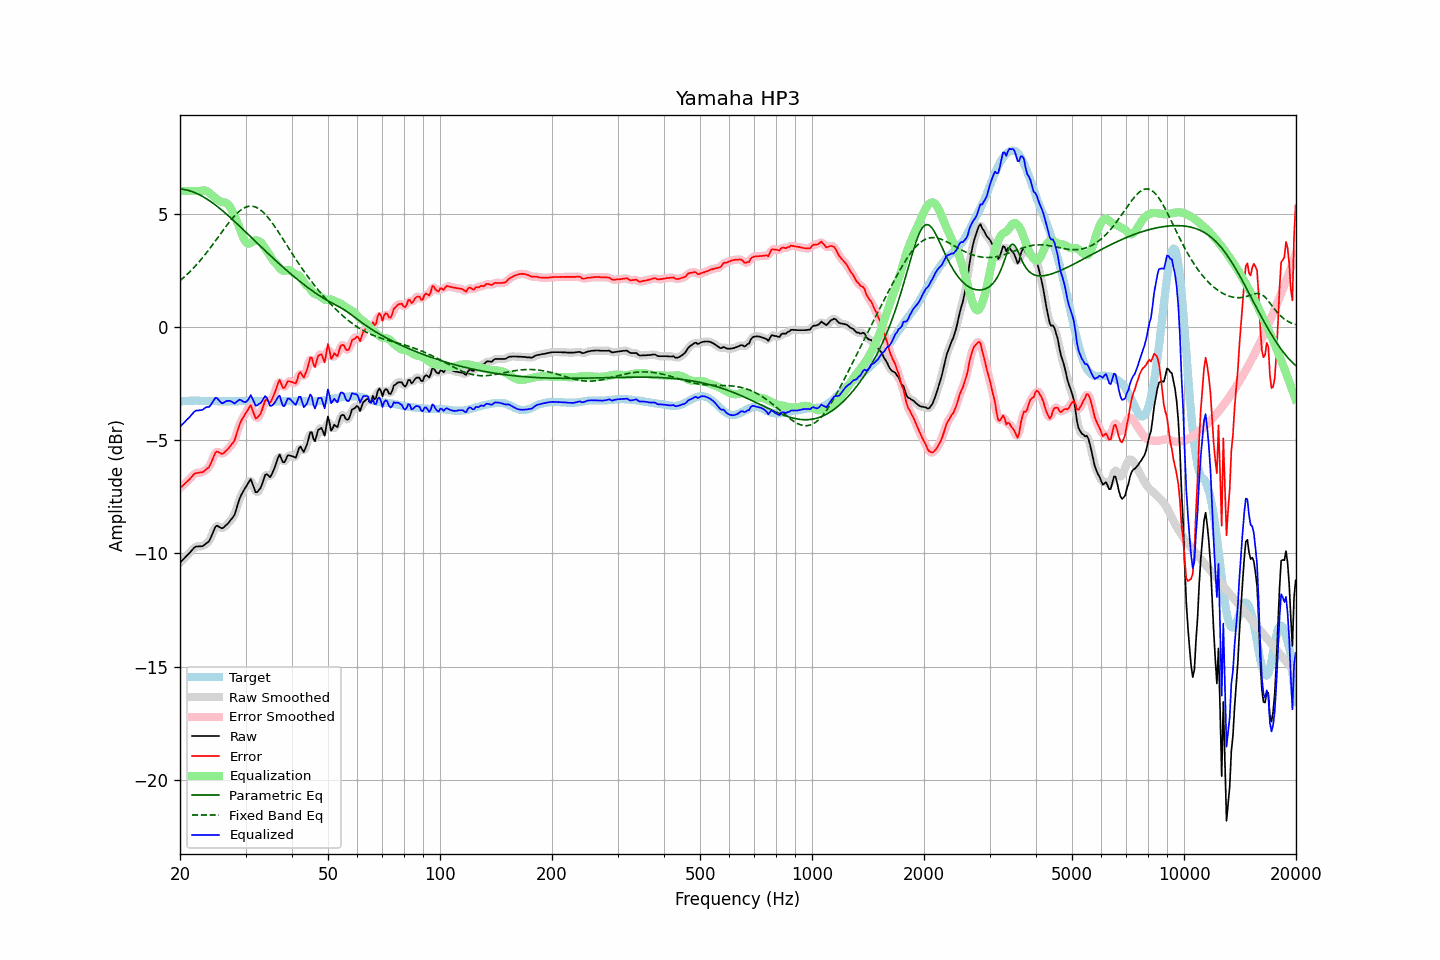

The table this chart was drawn from, first rows:
frequency, raw, error, smoothed, error_smoothed, equalization, parametric_eq, fixed_band_eq, equalized_raw, equalized_smoothed, target
20.00, -10.40, -7.11, -10.40, -7.11, 6.00, 6.09, 2.04, -4.40, -4.40, -3.29
20.20, -10.33, -7.05, -10.33, -7.05, 6.00, 6.09, 2.10, -4.33, -4.33, -3.28
20.40, -10.26, -6.99, -10.26, -6.98, 6.00, 6.08, 2.16, -4.26, -4.26, -3.27
20.61, -10.19, -6.92, -10.19, -6.92, 6.00, 6.06, 2.23, -4.19, -4.19, -3.27
20.81, -10.11, -6.85, -10.12, -6.85, 6.00, 6.05, 2.29, -4.11, -4.12, -3.26
21.02, -10.04, -6.78, -10.04, -6.78, 6.00, 6.03, 2.36, -4.04, -4.04, -3.26
21.23, -9.97, -6.72, -9.97, -6.71, 6.00, 6.01, 2.43, -3.97, -3.97, -3.25
21.44, -9.89, -6.64, -9.89, -6.63, 6.00, 5.99, 2.50, -3.89, -3.89, -3.25
21.66, -9.81, -6.56, -9.81, -6.55, 6.00, 5.96, 2.57, -3.81, -3.81, -3.25
21.87, -9.73, -6.48, -9.74, -6.49, 6.00, 5.94, 2.65, -3.73, -3.74, -3.25
22.09, -9.69, -6.45, -9.70, -6.45, 6.00, 5.91, 2.73, -3.69, -3.70, -3.24
22.31, -9.69, -6.45, -9.68, -6.43, 6.00, 5.88, 2.81, -3.69, -3.68, -3.24
22.54, -9.68, -6.43, -9.69, -6.43, 6.00, 5.84, 2.89, -3.68, -3.69, -3.25
22.76, -9.68, -6.42, -9.68, -6.43, 6.01, 5.80, 2.97, -3.67, -3.68, -3.26
22.99, -9.68, -6.42, -9.67, -6.40, 6.02, 5.77, 3.06, -3.66, -3.64, -3.26
23.22, -9.63, -6.37, -9.63, -6.36, 6.03, 5.72, 3.14, -3.60, -3.60, -3.26
23.45, -9.57, -6.30, -9.59, -6.32, 6.02, 5.68, 3.23, -3.55, -3.57, -3.27
23.69, -9.52, -6.25, -9.53, -6.25, 5.99, 5.64, 3.32, -3.53, -3.54, -3.27
23.92, -9.47, -6.20, -9.44, -6.17, 5.94, 5.59, 3.41, -3.53, -3.51, -3.27
24.16, -9.33, -6.06, -9.33, -6.05, 5.88, 5.54, 3.51, -3.45, -3.45, -3.27
24.40, -9.16, -5.88, -9.16, -5.88, 5.81, 5.49, 3.60, -3.35, -3.35, -3.27
24.65, -8.99, -5.72, -8.98, -5.71, 5.75, 5.44, 3.70, -3.24, -3.23, -3.27
24.89, -8.82, -5.55, -8.85, -5.58, 5.69, 5.39, 3.80, -3.13, -3.16, -3.27
25.14, -8.77, -5.50, -8.79, -5.51, 5.64, 5.33, 3.89, -3.13, -3.15, -3.27
25.39, -8.81, -5.53, -8.80, -5.52, 5.59, 5.28, 3.99, -3.22, -3.21, -3.28
25.65, -8.85, -5.57, -8.85, -5.57, 5.55, 5.22, 4.09, -3.30, -3.30, -3.28
25.91, -8.89, -5.61, -8.87, -5.59, 5.52, 5.16, 4.19, -3.37, -3.35, -3.28
26.16, -8.86, -5.58, -8.85, -5.57, 5.51, 5.10, 4.29, -3.35, -3.35, -3.28
26.43, -8.79, -5.51, -8.80, -5.52, 5.49, 5.04, 4.38, -3.30, -3.31, -3.28
26.69, -8.73, -5.45, -8.73, -5.45, 5.46, 4.98, 4.48, -3.27, -3.27, -3.28
26.96, -8.66, -5.38, -8.66, -5.37, 5.40, 4.91, 4.57, -3.26, -3.25, -3.28
27.23, -8.57, -5.29, -8.58, -5.29, 5.31, 4.85, 4.66, -3.26, -3.26, -3.28
27.50, -8.48, -5.20, -8.50, -5.21, 5.19, 4.79, 4.75, -3.29, -3.30, -3.28
27.77, -8.39, -5.11, -8.39, -5.11, 5.05, 4.72, 4.83, -3.34, -3.34, -3.28
28.05, -8.28, -5.00, -8.25, -4.96, 4.90, 4.66, 4.91, -3.38, -3.35, -3.28
28.33, -8.05, -4.77, -8.05, -4.77, 4.73, 4.59, 4.98, -3.31, -3.32, -3.28
28.62, -7.82, -4.54, -7.83, -4.55, 4.56, 4.52, 5.05, -3.26, -3.26, -3.28
28.90, -7.59, -4.32, -7.61, -4.33, 4.38, 4.46, 5.12, -3.21, -3.23, -3.27
29.19, -7.43, -4.16, -7.44, -4.16, 4.20, 4.39, 5.17, -3.23, -3.24, -3.27
29.48, -7.30, -4.03, -7.29, -4.02, 4.01, 4.32, 5.22, -3.29, -3.28, -3.27
29.78, -7.17, -3.91, -7.17, -3.90, 3.86, 4.25, 5.26, -3.32, -3.31, -3.26
30.08, -7.05, -3.79, -7.06, -3.79, 3.75, 4.18, 5.29, -3.31, -3.31, -3.26
30.38, -6.94, -3.68, -6.91, -3.65, 3.69, 4.12, 5.31, -3.25, -3.22, -3.26
30.68, -6.83, -3.57, -6.81, -3.55, 3.68, 4.05, 5.33, -3.15, -3.13, -3.26
30.99, -6.71, -3.45, -6.80, -3.54, 3.71, 3.98, 5.33, -3.00, -3.09, -3.26
31.30, -6.90, -3.63, -6.91, -3.65, 3.75, 3.91, 5.33, -3.14, -3.16, -3.26
31.61, -7.10, -3.84, -7.09, -3.82, 3.80, 3.84, 5.32, -3.30, -3.29, -3.26
31.93, -7.30, -4.03, -7.24, -3.97, 3.82, 3.77, 5.29, -3.48, -3.42, -3.26
32.24, -7.29, -4.02, -7.29, -4.02, 3.82, 3.70, 5.26, -3.47, -3.46, -3.27
32.57, -7.20, -3.93, -7.23, -3.96, 3.80, 3.64, 5.22, -3.40, -3.44, -3.27
32.89, -7.12, -3.85, -7.10, -3.83, 3.75, 3.57, 5.17, -3.37, -3.36, -3.27
33.22, -6.95, -3.67, -6.92, -3.64, 3.67, 3.50, 5.11, -3.28, -3.25, -3.28
33.55, -6.74, -3.45, -6.73, -3.45, 3.58, 3.43, 5.05, -3.16, -3.15, -3.28
33.89, -6.53, -3.24, -6.58, -3.29, 3.48, 3.36, 4.98, -3.05, -3.10, -3.29
34.23, -6.50, -3.21, -6.53, -3.24, 3.37, 3.30, 4.90, -3.13, -3.16, -3.29
34.57, -6.56, -3.27, -6.56, -3.26, 3.26, 3.23, 4.81, -3.30, -3.29, -3.29
34.92, -6.63, -3.34, -6.57, -3.28, 3.15, 3.16, 4.72, -3.48, -3.42, -3.29
35.27, -6.52, -3.23, -6.52, -3.22, 3.04, 3.10, 4.63, -3.48, -3.48, -3.29
35.62, -6.35, -3.06, -6.38, -3.08, 2.94, 3.03, 4.53, -3.41, -3.44, -3.29
35.97, -6.19, -2.89, -6.17, -2.88, 2.85, 2.97, 4.43, -3.34, -3.32, -3.29
... 635 more rows
